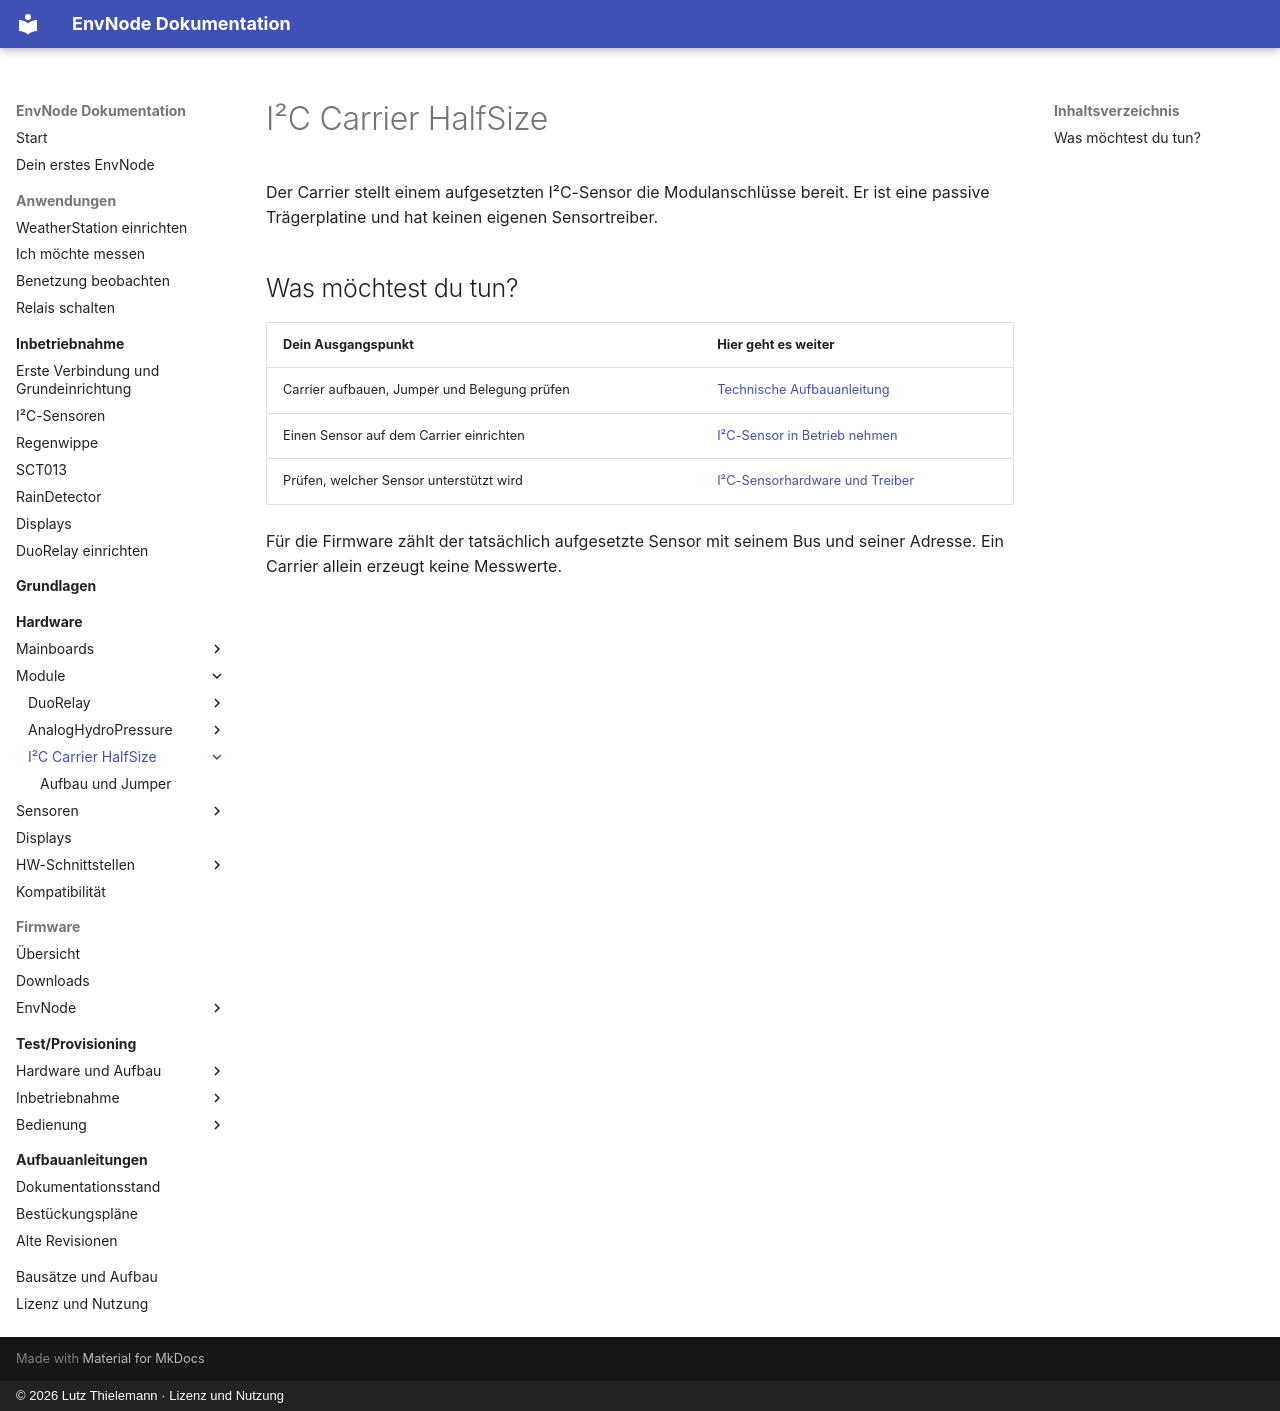

repository: magicamun/EnvNode · page: modules/i2c-carrier/index.html · generator: mkdocs · copyright: © 2026 Lutz Thielemann · Lizenz und Nutzung

# I²C Carrier HalfSize

Der Carrier stellt einem aufgesetzten I²C-Sensor die Modulanschlüsse bereit.
Er ist eine passive Trägerplatine und hat keinen eigenen Sensortreiber.

## Was möchtest du tun?

| Dein Ausgangspunkt | Hier geht es weiter |
| --- | --- |
| Carrier aufbauen, Jumper und Belegung prüfen | [Technische Aufbauanleitung](assembly.md) |
| Einen Sensor auf dem Carrier einrichten | [I²C-Sensor in Betrieb nehmen](../../commissioning/i2c-sensors.md) |
| Prüfen, welcher Sensor unterstützt wird | [I²C-Sensorhardware und Treiber](../../sensors/i2c.md) |

Für die Firmware zählt der tatsächlich aufgesetzte Sensor mit seinem Bus und
seiner Adresse. Ein Carrier allein erzeugt keine Messwerte.
